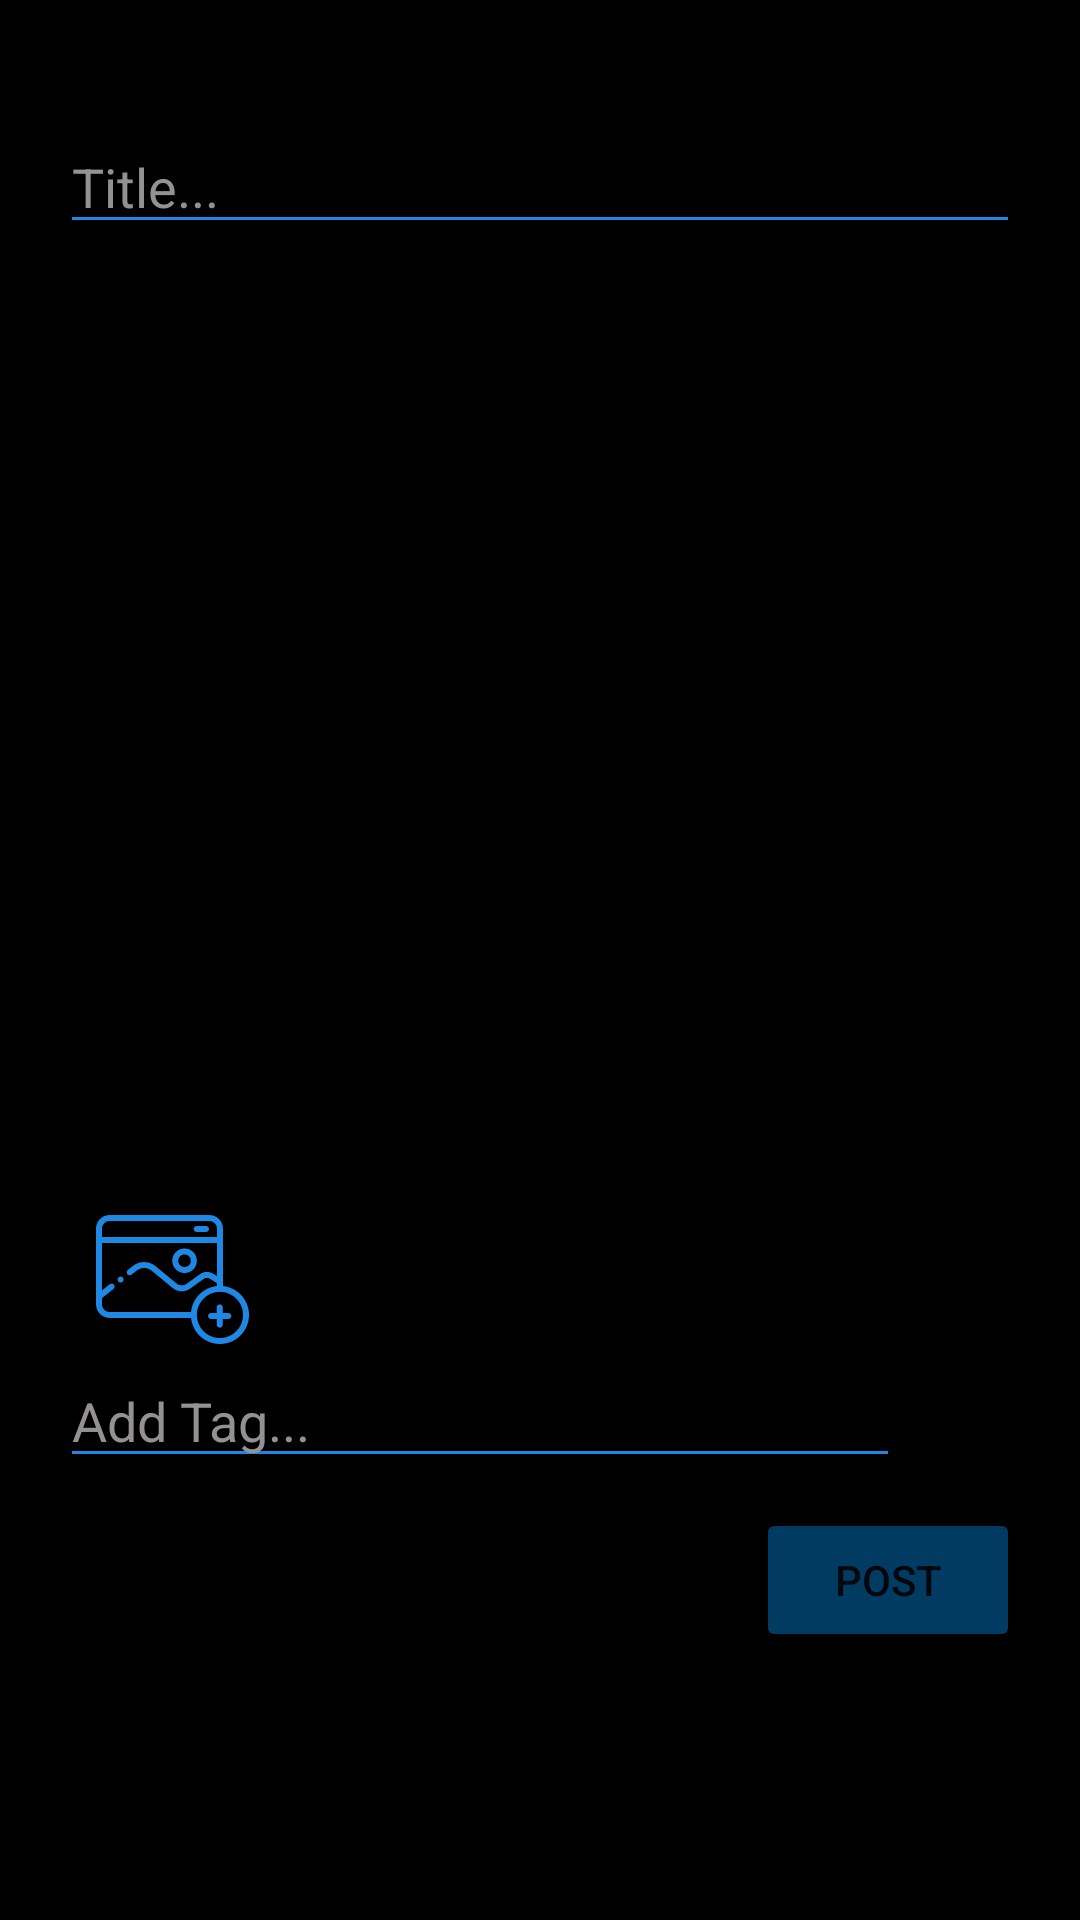

Write the Android layout XML for this screen, with the resource values it uses.
<!-- AndroidManifest.xml: application theme DarkMode -->
<!-- res/layout/fragment_create_image.xml -->
<?xml version="1.0" encoding="utf-8"?>
<RelativeLayout xmlns:android="http://schemas.android.com/apk/res/android"
    xmlns:app="http://schemas.android.com/apk/res-auto"
    xmlns:tools="http://schemas.android.com/tools"
    android:layout_width="match_parent"
    android:layout_height="match_parent"
    android:background="@color/black"
    tools:context=".fragments.CreateVideoFragment">

    <ProgressBar
        android:id="@+id/progressBar"
        style="?android:attr/progressBarStyle"
        android:layout_width="wrap_content"
        android:layout_height="wrap_content"
        android:layout_centerInParent="true"
        android:elevation="10dp"
        android:visibility="gone" />

    <ImageView
        android:id="@+id/imageView"
        android:layout_width="300dp"
        android:layout_height="300dp"
        android:layout_below="@id/etTitle"
        android:layout_centerHorizontal="true"
        android:layout_marginTop="10dp"
        android:scaleType="centerCrop"
        android:tag="Empty" />

    <Button
        android:id="@+id/btnPost"
        android:layout_width="wrap_content"
        android:layout_height="wrap_content"
        android:layout_below="@id/etTag"
        android:layout_alignParentEnd="true"
        android:layout_marginTop="10dp"
        android:layout_marginEnd="20dp"
        android:backgroundTint="@color/blue_200"
        android:text="Post" />

    <ImageButton
        android:id="@+id/ibtnAddTag"
        android:layout_width="50dp"
        android:layout_height="50dp"
        android:layout_alignTop="@+id/etTag"
        android:layout_marginStart="-40dp"
        android:layout_toEndOf="@+id/etTag"
        android:backgroundTint="#00FFFFFF"
        android:scaleType="centerCrop"
        android:src="@drawable/ic_add"
        app:tint="@color/blue_500" />

    <EditText
        android:id="@+id/etTag"
        android:layout_width="wrap_content"
        android:layout_height="wrap_content"
        android:layout_below="@id/ibtnAddImage"
        android:layout_alignEnd="@+id/btnPost"
        android:layout_alignParentStart="true"
        android:layout_marginStart="20dp"
        android:layout_marginEnd="40dp"
        android:backgroundTint="@color/blue_500"
        android:ems="10"
        android:hint="Add Tag..."
        android:inputType="textPersonName"
        android:textColor="@color/white"
        android:textColorHint="#939191" />

    <androidx.cardview.widget.CardView
        android:id="@+id/cvTag2"
        android:layout_width="wrap_content"
        android:layout_height="wrap_content"
        android:layout_below="@id/cvTag1"
        android:layout_alignStart="@+id/etTag"
        android:layout_marginStart="20dp"
        android:layout_marginTop="10dp"
        app:cardBackgroundColor="#00FFFFFF"
        app:cardCornerRadius="250dp">

        <TextView
            android:id="@+id/tvTag2"
            android:layout_width="wrap_content"
            android:layout_height="wrap_content"
            android:layout_gravity="center_horizontal"
            android:textAppearance="@style/TextAppearance.AppCompat.Large"
            android:textColor="@color/blue_700"
            android:textSize="16sp"
            android:textStyle="bold"
            android:visibility="visible"
            tools:text="#Tag2" />

    </androidx.cardview.widget.CardView>

    <androidx.cardview.widget.CardView
        android:id="@+id/cvTag1"
        android:layout_width="wrap_content"
        android:layout_height="wrap_content"
        android:layout_below="@+id/etTag"
        android:layout_alignStart="@+id/etTag"
        android:layout_marginStart="20dp"
        android:layout_marginTop="10dp"
        app:cardBackgroundColor="#00FFFFFF"
        app:cardCornerRadius="250dp">

        <TextView
            android:id="@+id/tvTag1"
            android:layout_width="wrap_content"
            android:layout_height="wrap_content"
            android:layout_gravity="center_horizontal"
            android:textAppearance="@style/TextAppearance.AppCompat.Large"
            android:textColor="@color/blue_700"
            android:textSize="16sp"
            android:textStyle="bold"
            android:visibility="visible"
            tools:text="#Tag1" />

    </androidx.cardview.widget.CardView>

    <EditText
        android:id="@+id/etTitle"
        android:layout_width="wrap_content"
        android:layout_height="wrap_content"
        android:layout_alignParentStart="true"
        android:layout_alignParentTop="true"
        android:layout_alignParentEnd="true"
        android:layout_centerHorizontal="false"
        android:layout_marginStart="20dp"
        android:layout_marginTop="40dp"
        android:layout_marginEnd="20dp"
        android:backgroundTint="@color/blue_500"
        android:ems="10"
        android:hint="Title..."
        android:inputType="textShortMessage"
        android:scrollbarThumbHorizontal="@drawable/scrollbar_vertical_thumb"
        android:scrollbars="horizontal"
        android:textColor="@color/white"
        android:textColorHint="#939191" />

    <ImageButton
        android:id="@+id/ibtnAddImage"
        style="?android:attr/borderlessButtonStyle"
        android:layout_width="75dp"
        android:layout_height="50dp"
        android:layout_below="@id/imageView"
        android:layout_alignParentStart="true"
        android:layout_alignParentBottom="false"
        android:layout_marginStart="20dp"
        android:layout_marginTop="10dp"
        android:backgroundTint="#00FFFFFF"
        android:scaleType="centerCrop"
        android:src="@drawable/ic_add_image"
        app:tint="@color/blue_500" />
</RelativeLayout>
<!-- resources referenced by this layout -->
<resources>
  <color name="black">#FF000000</color>
  <color name="blue_200">#660394F4</color>
  <color name="blue_500">#FF1E88E5</color>
  <color name="blue_700">#001CFF</color>
  <color name="white">#FFFFFFFF</color>
  <!-- drawable ic_add_image: vector/xml drawable (drawable, 2669 chars, omitted) -->
  <!-- drawable scrollbar_vertical_thumb (drawable) -->
  <?xml version="1.0" encoding="utf-8"?>
  <shape xmlns:android="http://schemas.android.com/apk/res/android" >      <gradient         android:angle="0"         android:endColor="#FFFFFF"         android:startColor="#FFFFFF" />      <corners android:radius="1dp" />      <size android:width="1dp" />  </shape>
  <style name="DarkMode" parent="Theme.MaterialComponents.DayNight.DarkActionBar">
          <item name="colorPrimary">@color/black</item>
          <item name="windowActionBar">false</item>
          <item name="windowNoTitle">true</item>
      </style>
</resources>
